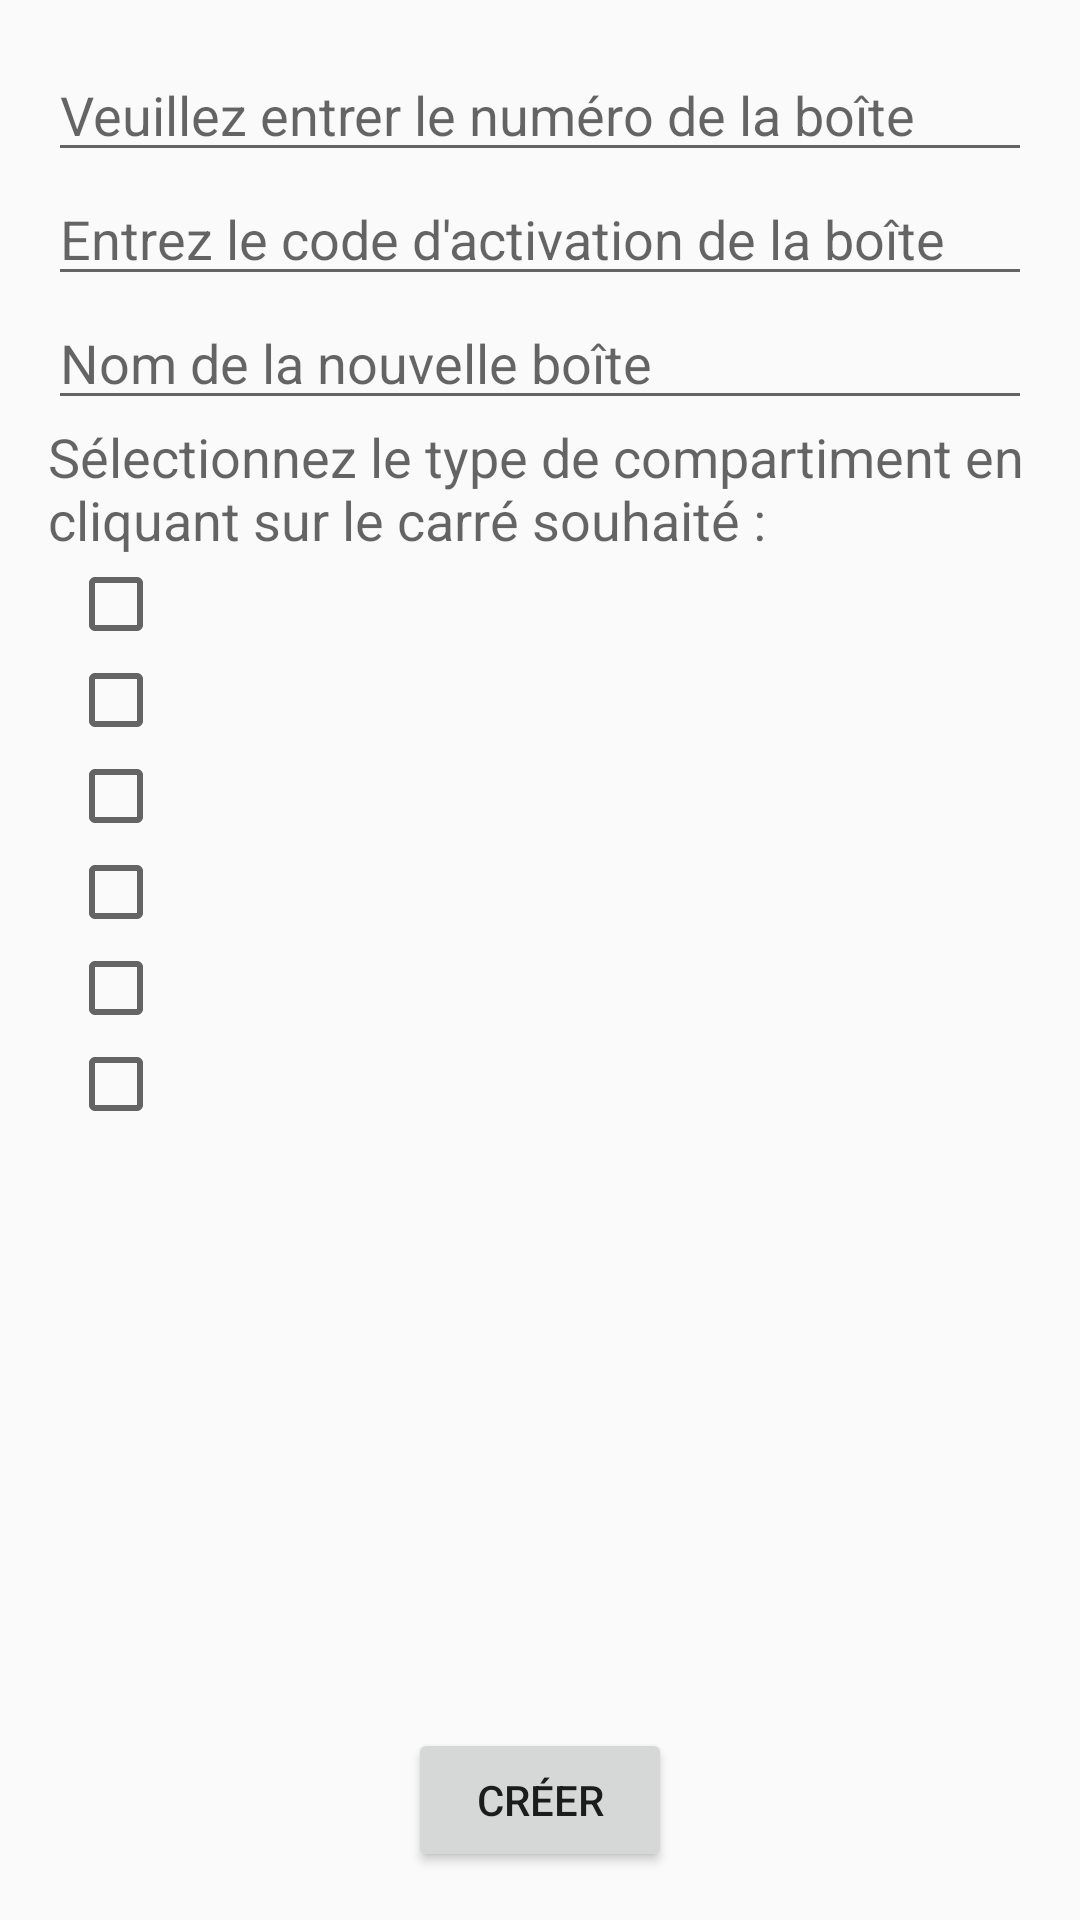

Layout XML and referenced resources for this Android screen:
<!-- AndroidManifest.xml: application theme AppTheme -->
<!-- res/layout/activity_new_box.xml -->
<RelativeLayout xmlns:android="http://schemas.android.com/apk/res/android"
    xmlns:tools="http://schemas.android.com/tools" android:layout_width="match_parent"
    android:layout_height="match_parent" android:paddingLeft="@dimen/activity_horizontal_margin"
    android:paddingRight="@dimen/activity_horizontal_margin"
    android:paddingTop="@dimen/activity_vertical_margin"
    android:paddingBottom="@dimen/activity_vertical_margin"
    tools:context="com.delcourt.samuel.accio.create_new_object_activities.NewBoxActivity">

    <EditText
        android:layout_width="fill_parent"
        android:layout_height="wrap_content"
        android:id="@+id/numero_boite"
        android:layout_alignParentTop="true"
        android:layout_alignParentLeft="true"
        android:layout_alignParentStart="true"
        android:hint="@string/numero_boite"/>

    <EditText
        android:layout_width="fill_parent"
        android:layout_height="wrap_content"
        android:id="@+id/code_activation_boite"
        android:layout_below="@+id/numero_boite"
        android:layout_alignParentLeft="true"
        android:layout_alignParentStart="true"
        android:hint="@string/code_boite"/>

    <EditText
        android:layout_width="fill_parent"
        android:layout_height="wrap_content"
        android:id="@+id/name_boite"
        android:hint="@string/nom_boite"
        android:layout_below="@+id/code_activation_boite"
        android:layout_alignParentLeft="true"
        android:layout_alignParentStart="true"
        />

    <TextView
        android:layout_width="wrap_content"
        android:layout_height="wrap_content"
        android:textAppearance="?android:attr/textAppearanceMedium"
        android:hint="@string/type_boite"
        android:id="@+id/text_type_compartiment"
        android:layout_below="@+id/name_boite"
        android:layout_alignParentLeft="true"
        android:layout_alignParentStart="true" />


    <ScrollView
        android:layout_width="fill_parent"
        android:layout_height="fill_parent"
        android:layout_below="@+id/text_type_compartiment"
        android:layout_above="@+id/buttonCreateBox">

        <LinearLayout
            android:layout_width="wrap_content"
            android:layout_height="wrap_content"
            android:orientation="vertical">

            <LinearLayout xmlns:android="http://schemas.android.com/apk/res/android"
                android:orientation="horizontal" android:layout_width="fill_parent"
                android:layout_height="wrap_content">

                <ImageView
                    android:id="@+id/imgNewBox1"
                    android:layout_width="wrap_content"
                    android:layout_height="wrap_content"
                    android:layout_gravity="center_vertical"
                    android:padding="10px"
                    />

                <CheckBox android:layout_height="wrap_content"
                    android:id="@+id/checkNewBox1"
                    android:layout_width="fill_parent"
                    android:layout_gravity="right"
                    android:layout_marginRight="10sp"
                    android:layout_alignParentLeft="true"
                    android:textSize="15sp"
                    android:onClick="selectedBox1"


                    />
            </LinearLayout>

            <LinearLayout xmlns:android="http://schemas.android.com/apk/res/android"
                android:orientation="horizontal" android:layout_width="fill_parent"
                android:layout_height="wrap_content">

                <ImageView
                    android:id="@+id/imgNewBox2"
                    android:layout_width="wrap_content"
                    android:layout_height="wrap_content"
                    android:layout_gravity="center_vertical"
                    android:padding="10px"
                    />

                <CheckBox android:layout_height="wrap_content"
                    android:id="@+id/checkNewBox2"
                    android:layout_width="fill_parent"
                    android:layout_gravity="right"
                    android:layout_marginRight="10sp"
                    android:layout_alignParentLeft="true"
                    android:textSize="15sp"
                    android:onClick="selectedBox2"
                    style="@style/CustomCheckBox"

                    />
            </LinearLayout>

            <LinearLayout xmlns:android="http://schemas.android.com/apk/res/android"
                android:orientation="horizontal" android:layout_width="fill_parent"
                android:layout_height="wrap_content">

                <ImageView
                    android:id="@+id/imgNewBox3"
                    android:layout_width="wrap_content"
                    android:layout_height="wrap_content"
                    android:layout_gravity="center_vertical"
                    android:padding="10px"
                    />

                <CheckBox android:layout_height="wrap_content"
                    android:id="@+id/checkNewBox3"
                    android:layout_width="fill_parent"
                    android:layout_gravity="right"
                    android:layout_marginRight="10sp"
                    android:layout_alignParentLeft="true"
                    android:textSize="15sp"
                    android:onClick="selectedBox3"

                    />
            </LinearLayout>

            <LinearLayout xmlns:android="http://schemas.android.com/apk/res/android"
                android:orientation="horizontal" android:layout_width="fill_parent"
                android:layout_height="wrap_content">

                <ImageView
                    android:id="@+id/imgNewBox4"
                    android:layout_width="wrap_content"
                    android:layout_height="wrap_content"
                    android:layout_gravity="center_vertical"
                    android:padding="10px"
                    />

                <CheckBox android:layout_height="wrap_content"
                    android:id="@+id/checkNewBox4"
                    android:layout_width="fill_parent"
                    android:layout_gravity="right"
                    android:layout_marginRight="10sp"
                    android:layout_alignParentLeft="true"
                    android:textSize="15sp"
                    android:onClick="selectedBox4"

                    />
            </LinearLayout>

            <LinearLayout xmlns:android="http://schemas.android.com/apk/res/android"
                android:orientation="horizontal" android:layout_width="fill_parent"
                android:layout_height="wrap_content">

                <ImageView
                    android:id="@+id/imgNewBox5"
                    android:layout_width="wrap_content"
                    android:layout_height="wrap_content"
                    android:layout_gravity="center_vertical"
                    android:padding="10px"
                    />

                <CheckBox android:layout_height="wrap_content"
                    android:id="@+id/checkNewBox5"
                    android:layout_width="fill_parent"
                    android:layout_gravity="right"
                    android:layout_marginRight="10sp"
                    android:layout_alignParentLeft="true"
                    android:textSize="15sp"
                    android:onClick="selectedBox5"

                    />
            </LinearLayout>

            <LinearLayout xmlns:android="http://schemas.android.com/apk/res/android"
                android:orientation="horizontal" android:layout_width="fill_parent"
                android:layout_height="wrap_content">

                <ImageView
                    android:id="@+id/imgNewBox6"
                    android:layout_width="wrap_content"
                    android:layout_height="wrap_content"
                    android:layout_gravity="center_vertical"
                    android:padding="10px"
                    />

                <CheckBox android:layout_height="wrap_content"
                    android:id="@+id/checkNewBox6"
                    android:layout_width="fill_parent"
                    android:layout_gravity="right"
                    android:layout_marginRight="10sp"
                    android:layout_alignParentLeft="true"
                    android:textSize="15sp"
                    android:onClick="selectedBox6"

                    />
            </LinearLayout>

        </LinearLayout>

    </ScrollView>

    <Button
        android:layout_width="wrap_content"
        android:layout_height="wrap_content"
        android:text="@string/new_frigo_create"
        android:id="@+id/buttonCreateBox"
        android:layout_alignParentBottom="true"
        android:layout_centerHorizontal="true"/>



    <TextView
        android:id="@+id/message_new_box"
        android:layout_width="wrap_content"
        android:layout_height="wrap_content"
        android:textSize="18dp"
        android:layout_centerHorizontal="true"
        android:layout_centerVertical="true"/>

</RelativeLayout>
<!-- resources referenced by this layout -->
<resources>
  <dimen name="activity_horizontal_margin">16dp</dimen>
  <dimen name="activity_vertical_margin">16dp</dimen>
  <string name="code_boite">Entrez le code d\'activation de la boîte</string>
  <string name="new_frigo_create">Créer</string>
  <string name="nom_boite">Nom de la nouvelle boîte</string>
  <string name="numero_boite">Veuillez entrer le numéro de la boîte</string>
  <string name="type_boite">Sélectionnez le type de compartiment en cliquant sur le carré souhaité :</string>
  <style name="CustomCheckBox">
          <item name="android:theme">@style/CheckBoxAppTheme</item>
      </style>
  <style name="AppTheme" parent="Theme.AppCompat.Light.DarkActionBar">
          <item name="colorPrimary">@color/ColorPrimary</item>
          <item name="colorPrimaryDark">@color/ColorPrimaryDark</item>
          <item name="colorAccent">@color/ColorAccent</item>
          <item name="android:itemTextAppearance">@style/MenuItemText</item>
  
  
      </style>
  <style name="CheckBoxAppTheme">
          <item name="android:colorAccent">
              @color/ColorAccent
          </item>
  
      </style>
  <color name="ColorPrimary">#3498DB</color>
  <color name="ColorPrimaryDark">#2980B9</color>
  <color name="ColorAccent">#80D8FF</color>
  <style name="MenuItemText" parent="Theme.AppCompat.Light.DarkActionBar">
          <item name="android:textColor">@color/ColorTextMedium</item>
  
      </style>
  <color name="ColorTextMedium">#79000000</color>
</resources>
